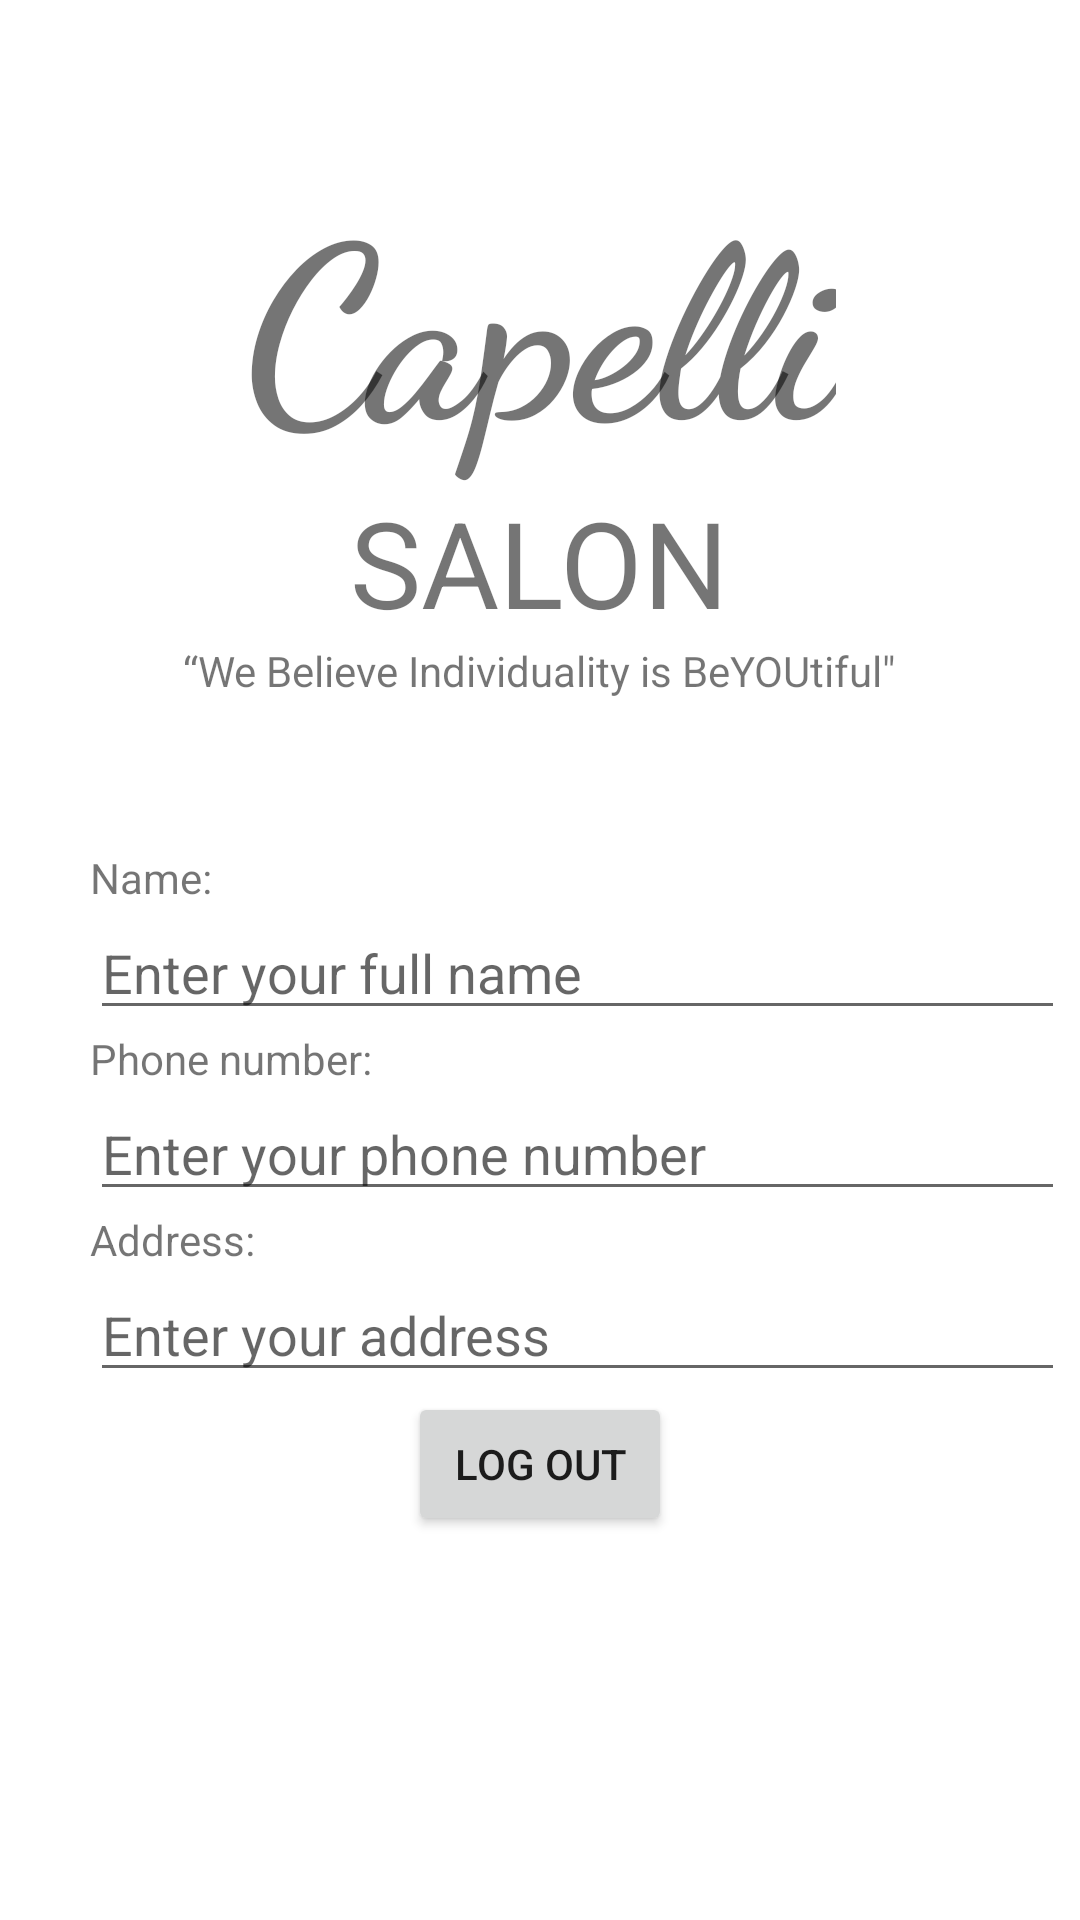

Write the Android layout XML for this screen, with the resource values it uses.
<!-- AndroidManifest.xml: application theme Theme.Salon -->
<!-- res/layout/info_page.xml -->
<?xml version="1.0" encoding="utf-8"?>
<LinearLayout
    xmlns:android="http://schemas.android.com/apk/res/android"
    android:layout_width="match_parent"
    android:layout_height="match_parent"
    android:orientation="vertical">
    <TextView
        android:id="@+id/tv_capeli"
        android:layout_width="wrap_content"
        android:layout_height="wrap_content"
        android:layout_gravity="center"
        android:layout_marginTop="50dp"
        android:fontFamily="cursive"
        android:text="Capelli"
        android:textAllCaps="false"
        android:textSize="80dp"
        android:textStyle="bold" />

    <TextView
        android:id="@+id/tv_salon"
        android:layout_width="wrap_content"
        android:layout_height="wrap_content"
        android:layout_gravity="center"
        android:text="SALON"
        android:textSize="40dp" />

    <TextView
        android:layout_width="wrap_content"
        android:layout_height="wrap_content"
        android:layout_gravity="center"
        android:text="“We Believe Individuality is BeYOUtiful&quot;" />

    <TableLayout
        android:layout_width="match_parent"
        android:layout_height="wrap_content"
        android:layout_marginLeft="30dp"
        android:layout_marginTop="50dp">

        <TableRow
            android:layout_width="match_parent"
            android:layout_height="match_parent">

            <TextView
                android:layout_width="wrap_content"
                android:layout_height="wrap_content"
                android:text="Name:" />

        </TableRow>

        <TableRow
            android:layout_width="match_parent"
            android:layout_height="match_parent">

            <com.google.android.material.textfield.TextInputEditText
                android:id="@+id/edt_info_name"
                android:layout_width="325dp"
                android:layout_height="wrap_content"
                android:ems="10"
                android:inputType="text"
                android:hint="Enter your full name"/>
        </TableRow>

        <TableRow
            android:layout_width="match_parent"
            android:layout_height="match_parent">

            <TextView
                android:layout_width="wrap_content"
                android:layout_height="wrap_content"
                android:text="Phone number:" />
        </TableRow>

        <TableRow
            android:layout_width="310dp"
            android:layout_height="12dp">

            <com.google.android.material.textfield.TextInputEditText
                android:id="@+id/edt_info_phone"
                android:layout_width="325dp"
                android:layout_height="wrap_content"
                android:ems="10"
                android:inputType="text"
                android:hint="Enter your phone number"/>
        </TableRow>

        <TableRow
            android:layout_width="match_parent"
            android:layout_height="wrap_content">

            <TextView
                android:layout_width="wrap_content"
                android:layout_height="wrap_content"
                android:text="Address:" />
        </TableRow>

        <TableRow
            android:layout_width="310dp"
            android:layout_height="12dp">

            <com.google.android.material.textfield.TextInputEditText
                android:id="@+id/edt_info_address"
                android:layout_width="325dp"
                android:layout_height="wrap_content"
                android:ems="10"
                android:hint="Enter your address"
                android:inputType="text" />
        </TableRow>

    </TableLayout>

    <Button
        android:id="@+id/btn_logout"
        android:layout_width="wrap_content"
        android:layout_height="wrap_content"
        android:layout_gravity="center"
        android:text="Log out"></Button>
</LinearLayout>
<!-- resources referenced by this layout -->
<resources>
  <style name="Theme.Salon" parent="Theme.MaterialComponents.DayNight.DarkActionBar">
          
          <item name="colorPrimary">@color/purple_500</item>
          <item name="colorPrimaryVariant">@color/purple_700</item>
          <item name="colorOnPrimary">@color/white</item>
          
          <item name="colorSecondary">@color/teal_200</item>
          <item name="colorSecondaryVariant">@color/teal_700</item>
          <item name="colorOnSecondary">@color/black</item>
          
          <item name="android:statusBarColor">?attr/colorPrimaryVariant</item>
          
      </style>
  <color name="purple_500">#FF6200EE</color>
  <color name="purple_700">#FF3700B3</color>
  <color name="white">#FFFFFFFF</color>
  <color name="teal_200">#FF03DAC5</color>
  <color name="teal_700">#FF018786</color>
  <color name="black">#FF000000</color>
</resources>
